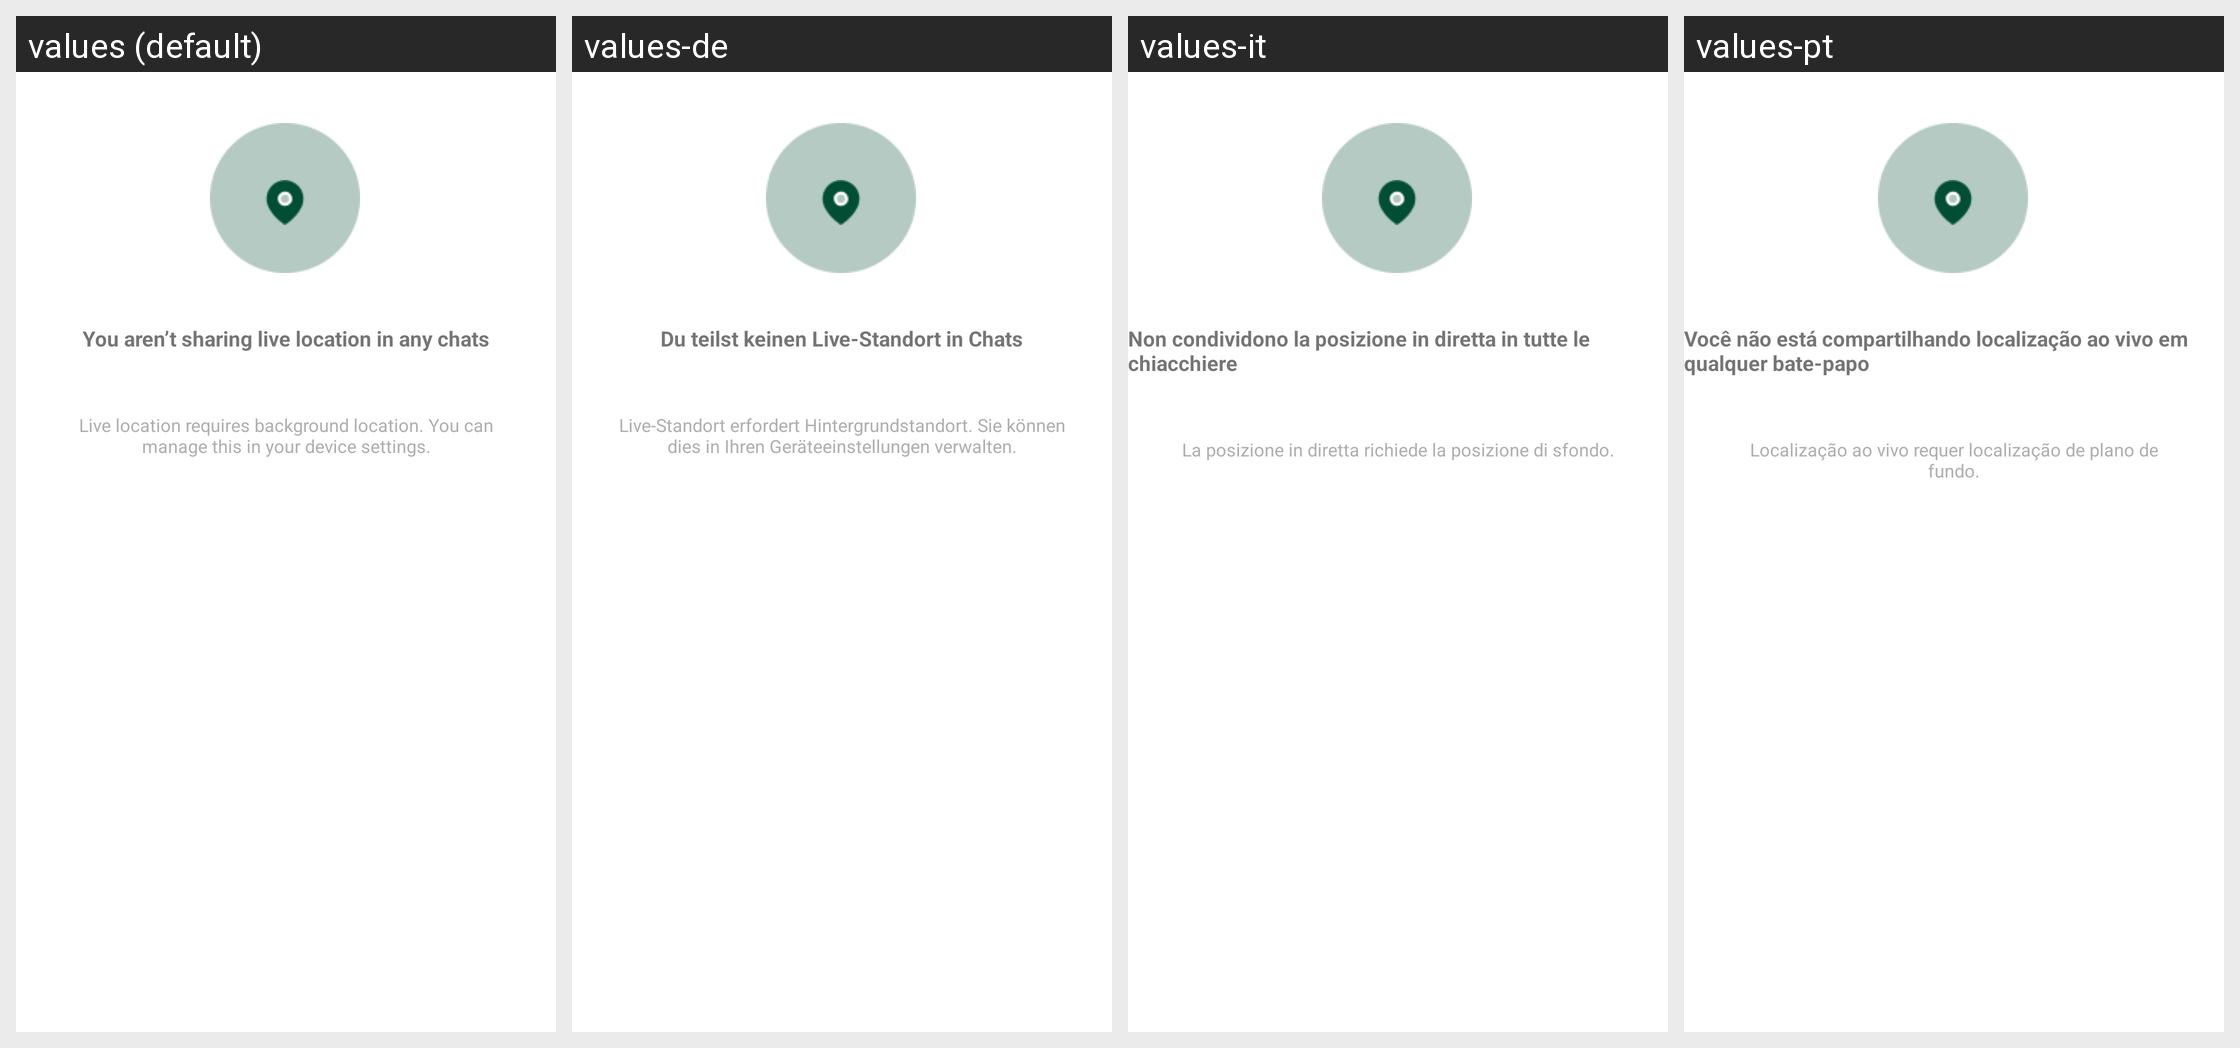

The same Android screen rendered under several of its app's locales, left to right. List the strings drawn on it with the default value and each locale's translation.
Android screen res/layout/layout_live_loction.xml rendered under 4 locales, left to right: values (default), values-de, values-it, values-pt. Device: Nexus 5 (rendered at 1080×1920; each locale shown at half size, 540×960, under a caption strip naming it); theme Theme.ZuriChat.
Other locales in the repository, not shown: values-ar, values-en, values-en-rGB, values-es, values-fr, values-iw, values-zh.
Strings drawn on this screen, with the default value and each locale's value (text and hints the layout hard-codes, and strings that could not be matched under every locale, appear in the picture but are not listed):

you_aren_t_sharing_live_location
  values: You aren’t sharing live location in any chats
  values-de: Du teilst keinen Live-Standort in Chats
  values-it: Non condividono la posizione in diretta in tutte le chiacchiere
  values-pt: Você não está compartilhando localização ao vivo em qualquer bate-papo

live_location_manage__device_settings
  values: Live location requires background location. You can manage this in your device settings.
  values-de: Live-Standort erfordert Hintergrundstandort. Sie können dies in Ihren Geräteeinstellungen verwalten.
  values-it: La posizione in diretta richiede la posizione di sfondo.
  values-pt: Localização ao vivo requer localização de plano de fundo.
